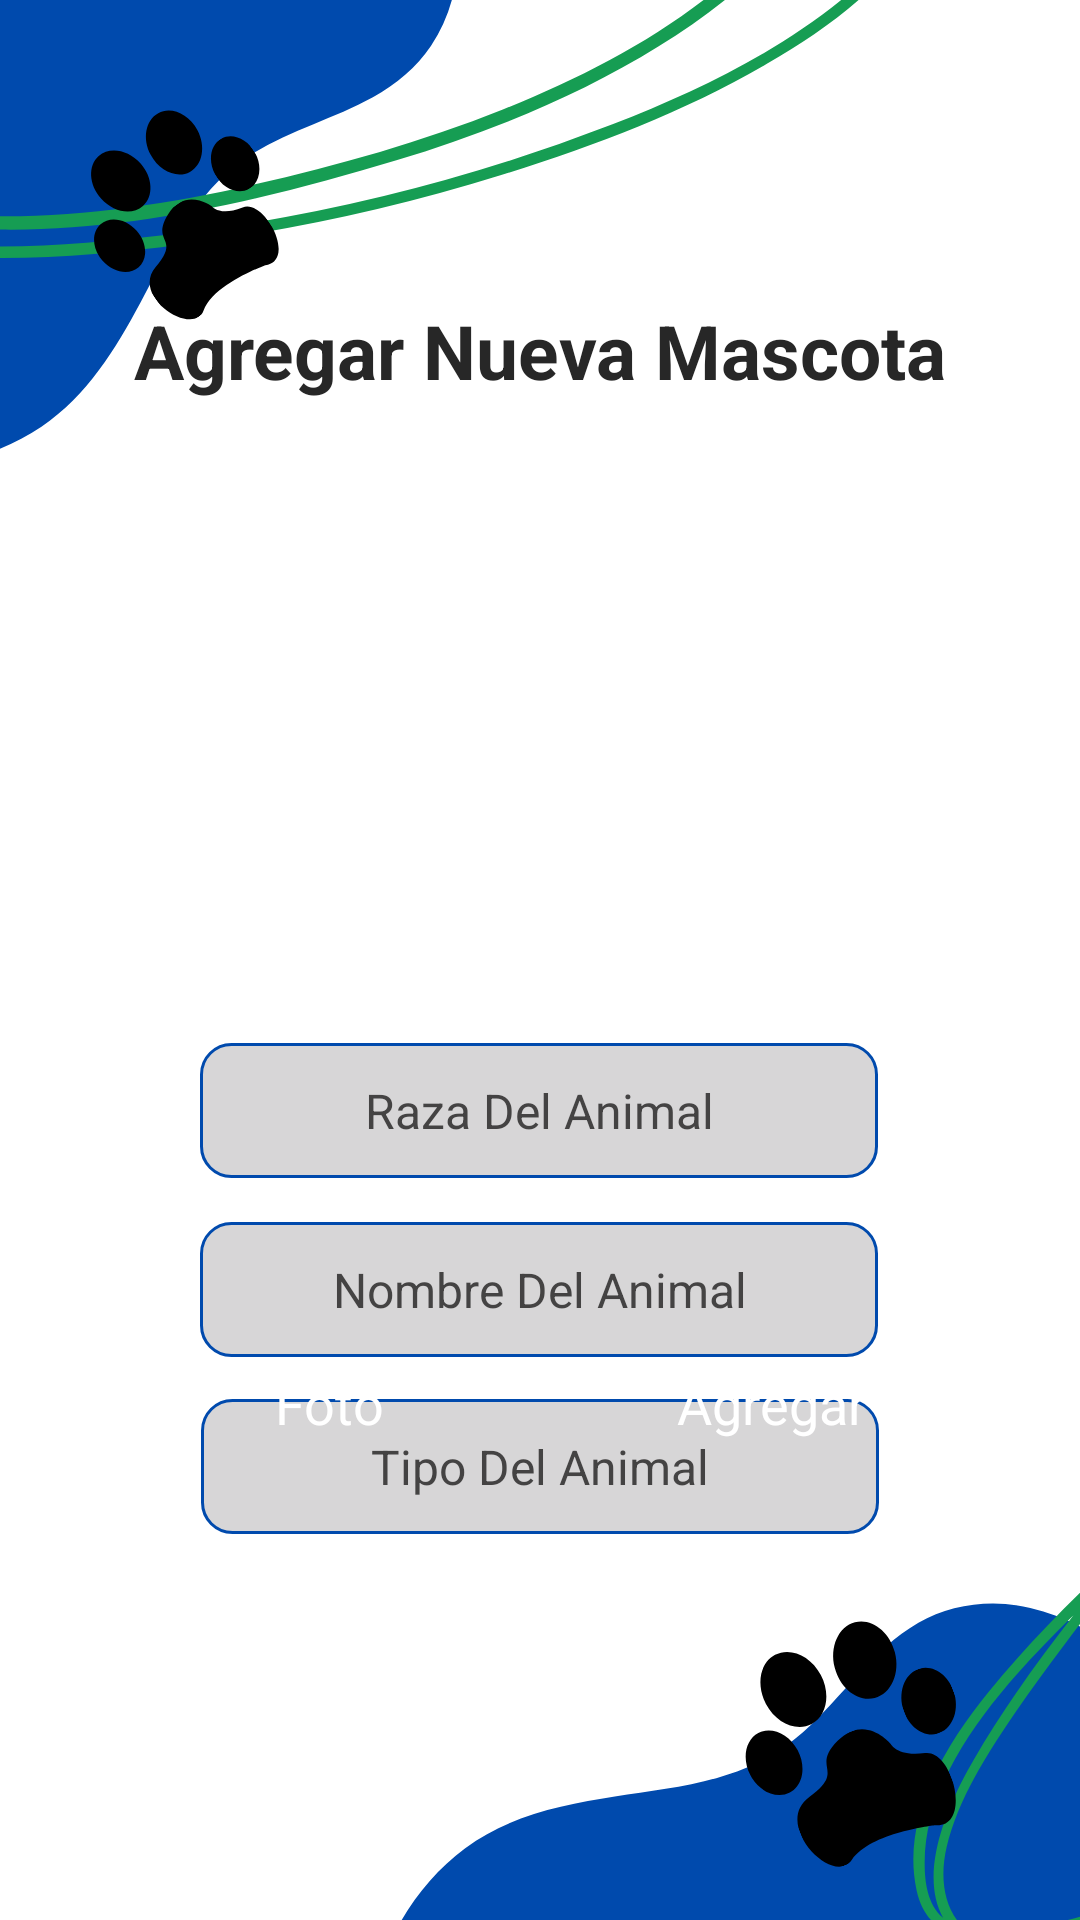

Reconstruct the res/layout file that produces this screen, plus the resources it refers to.
<!-- AndroidManifest.xml: application theme Theme.Animalagro -->
<!-- res/layout/activity_agregar_mascota.xml -->
<?xml version="1.0" encoding="utf-8"?>
<androidx.constraintlayout.widget.ConstraintLayout xmlns:android="http://schemas.android.com/apk/res/android"
    xmlns:app="http://schemas.android.com/apk/res-auto"
    xmlns:tools="http://schemas.android.com/tools"
    android:layout_width="match_parent"
    android:layout_height="match_parent"
    tools:context=".Activity.AgregarMascotaActivity"
    android:background="@drawable/agregar_mascota_fondo">

    <TextView
        android:id="@+id/textView35"
        android:layout_width="wrap_content"
        android:layout_height="wrap_content"
        android:text="Agregar Nueva Mascota"
        android:textColor="@color/black"
        android:textSize="25sp"
        android:textStyle="bold"
        app:layout_constraintBottom_toBottomOf="parent"
        app:layout_constraintEnd_toEndOf="parent"
        app:layout_constraintStart_toStartOf="parent"
        app:layout_constraintTop_toTopOf="parent"
        app:layout_constraintVertical_bias="0.165" />

    <ImageView
        android:id="@+id/ImgMascota"
        android:layout_width="192dp"
        android:layout_height="178dp"
        app:layout_constraintBottom_toBottomOf="parent"
        app:layout_constraintEnd_toEndOf="parent"
        app:layout_constraintHorizontal_bias="0.497"
        app:layout_constraintStart_toStartOf="parent"
        app:layout_constraintTop_toTopOf="parent"
        app:layout_constraintVertical_bias="0.293" />

    <EditText
        android:id="@+id/txtrazamas"
        android:layout_width="226dp"
        android:layout_height="45dp"
        android:background="@drawable/edittext_login_background"
        android:ems="10"
        android:hint="Raza Del Animal"
        android:inputType="textPersonName"
        android:padding="8dp"
        android:textAlignment="center"
        android:textColor="#000000"
        android:textColorHint="#E4323131"
        android:textSize="16sp"
        app:layout_constraintBottom_toBottomOf="parent"
        app:layout_constraintEnd_toEndOf="parent"
        app:layout_constraintHorizontal_bias="0.497"
        app:layout_constraintStart_toStartOf="parent"
        app:layout_constraintTop_toBottomOf="@+id/ImgMascota"
        app:layout_constraintVertical_bias="0.122" />

    <EditText
        android:id="@+id/txtnombremas"
        android:layout_width="226dp"
        android:layout_height="45dp"
        android:background="@drawable/edittext_login_background"
        android:ems="10"
        android:hint="Nombre Del Animal"
        android:inputType="textPersonName"
        android:padding="8dp"
        android:textAlignment="center"
        android:textColor="#000000"
        android:textColorHint="#E4323131"
        android:textSize="16sp"
        app:layout_constraintBottom_toBottomOf="parent"
        app:layout_constraintEnd_toEndOf="parent"
        app:layout_constraintHorizontal_bias="0.497"
        app:layout_constraintStart_toStartOf="parent"
        app:layout_constraintTop_toBottomOf="@+id/txtrazamas"
        app:layout_constraintVertical_bias="0.072" />

    <EditText
        android:id="@+id/txtipomas"
        android:layout_width="226dp"
        android:layout_height="45dp"
        android:background="@drawable/edittext_login_background"
        android:ems="10"
        android:hint="Tipo Del Animal"
        android:inputType="textPersonName"
        android:padding="8dp"
        android:textAlignment="center"
        android:textColor="#000000"
        android:textColorHint="#E4323131"
        android:textSize="16sp"
        app:layout_constraintBottom_toBottomOf="parent"
        app:layout_constraintEnd_toEndOf="parent"
        app:layout_constraintStart_toStartOf="parent"
        app:layout_constraintTop_toBottomOf="@+id/txtnombremas"
        app:layout_constraintVertical_bias="0.097" />

    <androidx.appcompat.widget.AppCompatButton
        android:id="@+id/btnSeleccionarImagen"
        android:layout_width="wrap_content"
        android:layout_height="wrap_content"
        android:background="@drawable/red_button"
        android:layout_marginBottom="148dp"
        android:text="Foto"
        style="@android:style/Widget.Button"
        android:textSize="18sp"
        android:textColor="@color/white"
        app:layout_constraintBottom_toBottomOf="parent"
        app:layout_constraintEnd_toEndOf="parent"
        app:layout_constraintHorizontal_bias="0.242"
        app:layout_constraintStart_toStartOf="parent" />

    <androidx.appcompat.widget.AppCompatButton
        android:id="@+id/btnAgregar"
        android:layout_width="wrap_content"
        android:layout_height="wrap_content"
        android:text="Agregar"
        android:background="@drawable/red_button"
        style="@android:style/Widget.Button"
        android:textSize="18sp"
        android:textColor="@color/white"
        app:layout_constraintBottom_toBottomOf="@+id/btnSeleccionarImagen"
        app:layout_constraintEnd_toEndOf="parent"
        app:layout_constraintStart_toEndOf="@+id/btnSeleccionarImagen"
        app:layout_constraintTop_toTopOf="@+id/btnSeleccionarImagen" />
</androidx.constraintlayout.widget.ConstraintLayout>
<!-- resources referenced by this layout -->
<resources>
  <color name="black">#272727</color>
  <color name="white">#FFFFFFFF</color>
  <!-- drawable agregar_mascota_fondo: png bitmap (drawable, 62061 bytes) -->
  <!-- drawable edittext_login_background (drawable) -->
  <?xml version="1.0" encoding="utf-8"?>
  <selector xmlns:android="http://schemas.android.com/apk/res/android">
      <item>
          <shape android:shape="rectangle">
              <solid android:color="#D7D6D7"/>
              <corners android:radius="10dp"/>
              <stroke android:color="@color/red" android:width="1dp"/>
          </shape>
      </item>
  </selector>
  <style name="Theme.Animalagro" parent="Base.Theme.Animalagro" />
  <color name="red">#004AAD</color>
  <style name="Base.Theme.Animalagro" parent="Theme.MaterialComponents.DayNight.NoActionBar">
          
          
          <item name="android:statusBarColor" tools:targeApi="1">@color/white</item>
  
      </style>
</resources>
